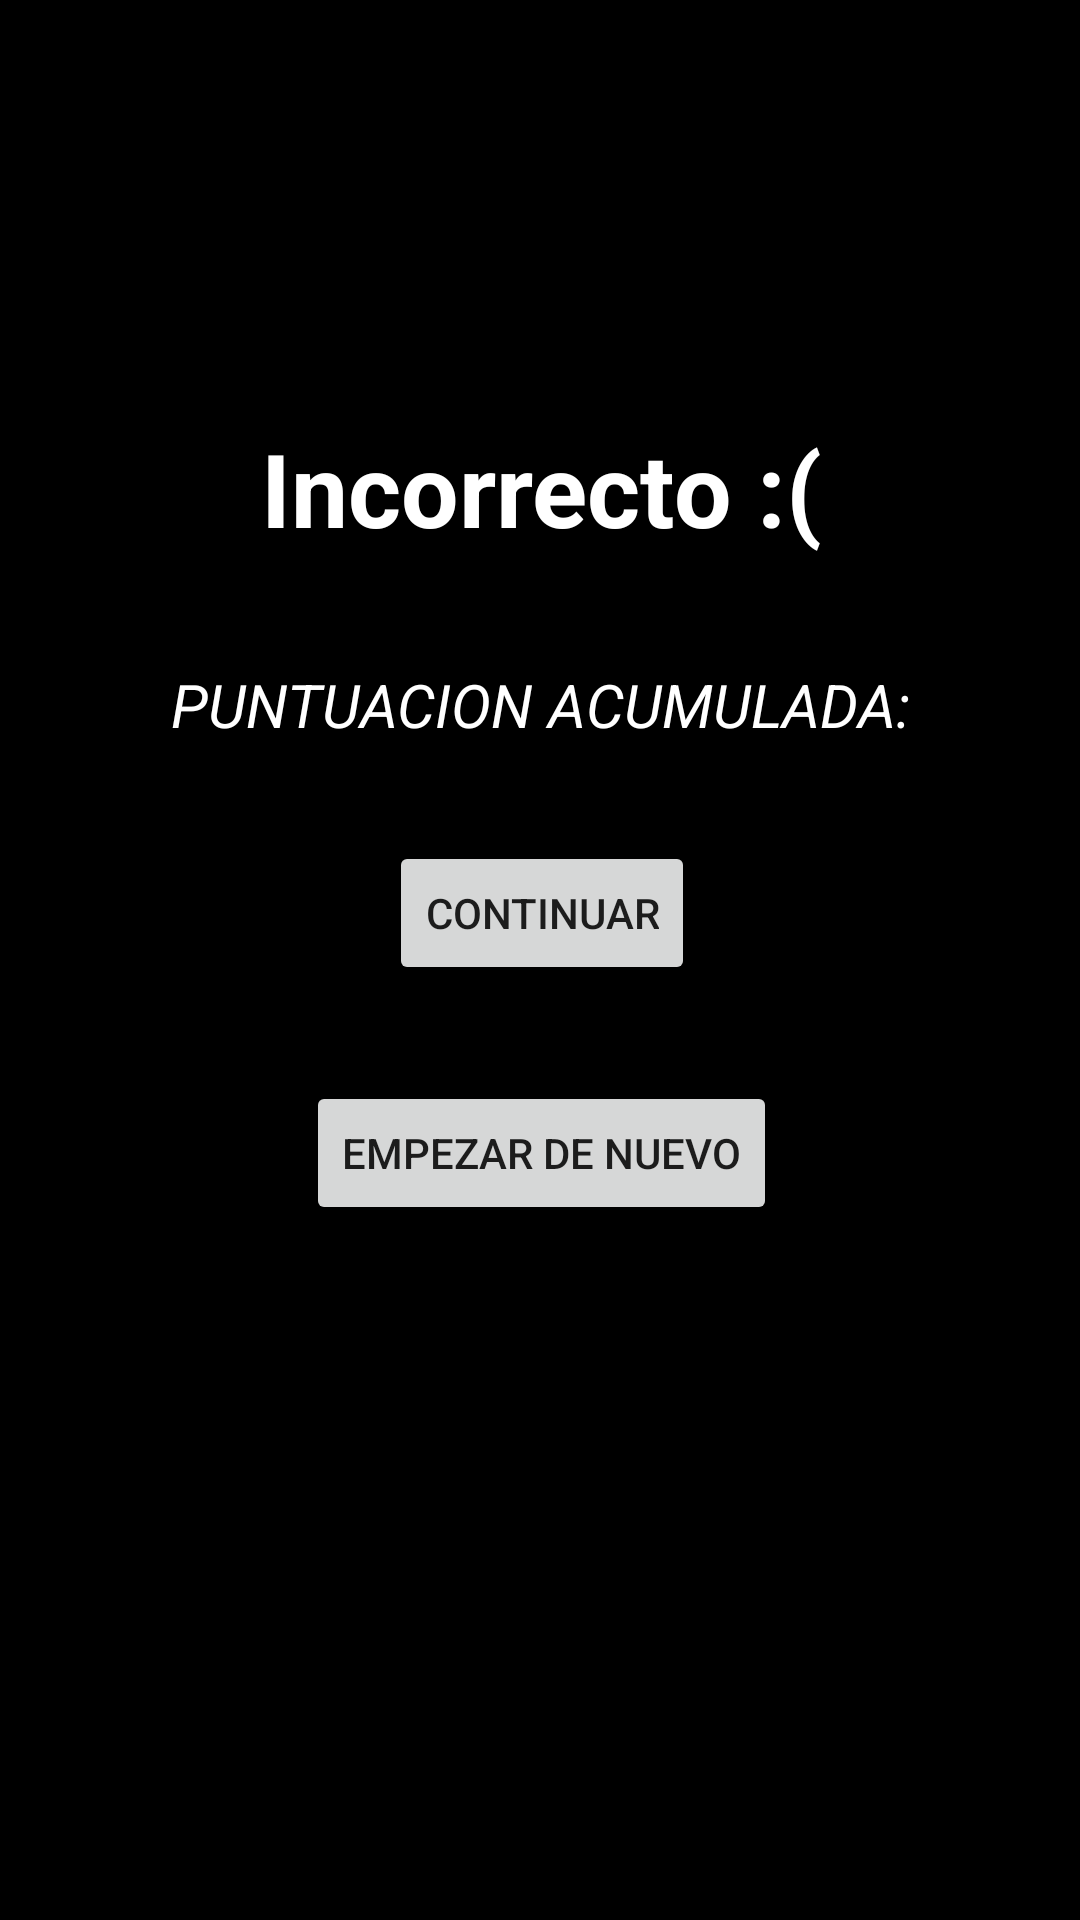

Reconstruct the res/layout file that produces this screen, plus the resources it refers to.
<!-- AndroidManifest.xml: application theme Theme.Practica1_Quiz -->
<!-- res/layout/activity_error_intermedio.xml -->
<?xml version="1.0" encoding="utf-8"?>
<androidx.constraintlayout.widget.ConstraintLayout xmlns:android="http://schemas.android.com/apk/res/android"
    xmlns:app="http://schemas.android.com/apk/res-auto"
    xmlns:tools="http://schemas.android.com/tools"
    android:layout_width="match_parent"
    android:layout_height="match_parent"
    android:background="#000000"
    tools:context=".ErrorIntermedio">

    <TextView
        android:id="@+id/textViewError1"
        android:layout_width="wrap_content"
        android:layout_height="wrap_content"
        android:layout_marginTop="140dp"
        android:layout_marginBottom="15dp"
        android:text="@string/incorrecto"
        android:textColor="#FFFFFF"
        android:textSize="34sp"
        android:textStyle="bold"
        app:layout_constraintBottom_toTopOf="@+id/textViewError2"
        app:layout_constraintEnd_toEndOf="parent"
        app:layout_constraintHorizontal_bias="0.502"
        app:layout_constraintStart_toStartOf="parent"
        app:layout_constraintTop_toTopOf="parent" />

    <Button
        android:id="@+id/buttonError1"
        android:layout_width="wrap_content"
        android:layout_height="wrap_content"
        android:layout_marginTop="80dp"
        android:onClick="Seguir"
        android:text="@string/continuar"
        app:layout_constraintBottom_toTopOf="@+id/buttonError2"
        app:layout_constraintEnd_toEndOf="parent"
        app:layout_constraintHorizontal_bias="0.502"
        app:layout_constraintStart_toStartOf="parent"
        app:layout_constraintTop_toBottomOf="@+id/textViewError1" />

    <Button
        android:id="@+id/buttonError2"
        android:layout_width="wrap_content"
        android:layout_height="wrap_content"
        android:layout_marginTop="32dp"
        android:onClick="Reintentar"
        android:text="@string/empezar_de_nuevo"
        app:layout_constraintEnd_toEndOf="parent"
        app:layout_constraintHorizontal_bias="0.502"
        app:layout_constraintStart_toStartOf="parent"
        app:layout_constraintTop_toBottomOf="@+id/buttonError1" />

    <TextView
        android:id="@+id/textViewError2"
        android:layout_width="wrap_content"
        android:layout_height="wrap_content"
        android:layout_marginTop="21dp"
        android:layout_marginBottom="32dp"
        android:text="@string/puntuacion_acumulada"
        android:textAllCaps="true"
        android:textColor="#FFFFFF"
        android:textSize="20sp"
        android:textStyle="italic"
        app:layout_constraintBottom_toTopOf="@+id/buttonError1"
        app:layout_constraintEnd_toEndOf="parent"
        app:layout_constraintHorizontal_bias="0.502"
        app:layout_constraintStart_toStartOf="parent"
        app:layout_constraintTop_toBottomOf="@+id/textViewError1" />
</androidx.constraintlayout.widget.ConstraintLayout>
<!-- resources referenced by this layout -->
<resources>
  <string name="continuar">Continuar</string>
  <string name="empezar_de_nuevo">Empezar de nuevo</string>
  <string name="incorrecto">Incorrecto :(</string>
  <string name="puntuacion_acumulada">Puntuacion acumulada:</string>
  <style name="Theme.Practica1_Quiz" parent="Theme.MaterialComponents.DayNight.DarkActionBar">
          
          <item name="colorPrimary">@color/purple_500</item>
          <item name="colorPrimaryVariant">@color/purple_700</item>
          <item name="colorOnPrimary">@color/white</item>
          
          <item name="colorSecondary">@color/teal_200</item>
          <item name="colorSecondaryVariant">@color/teal_700</item>
          <item name="colorOnSecondary">@color/black</item>
          
          <item name="android:statusBarColor" tools:targetApi="l">?attr/colorPrimaryVariant</item>
          
      </style>
  <!-- not gathered from this repository: default colours our renderer supplied (Android Studio template values) -->
  <color name="purple_500">#FF6200EE</color>
  <color name="purple_700">#FF3700B3</color>
  <color name="teal_200">#FF03DAC5</color>
  <color name="teal_700">#FF018786</color>
  <color name="black">#FF000000</color>
  <color name="white">#FFFFFFFF</color>
</resources>
